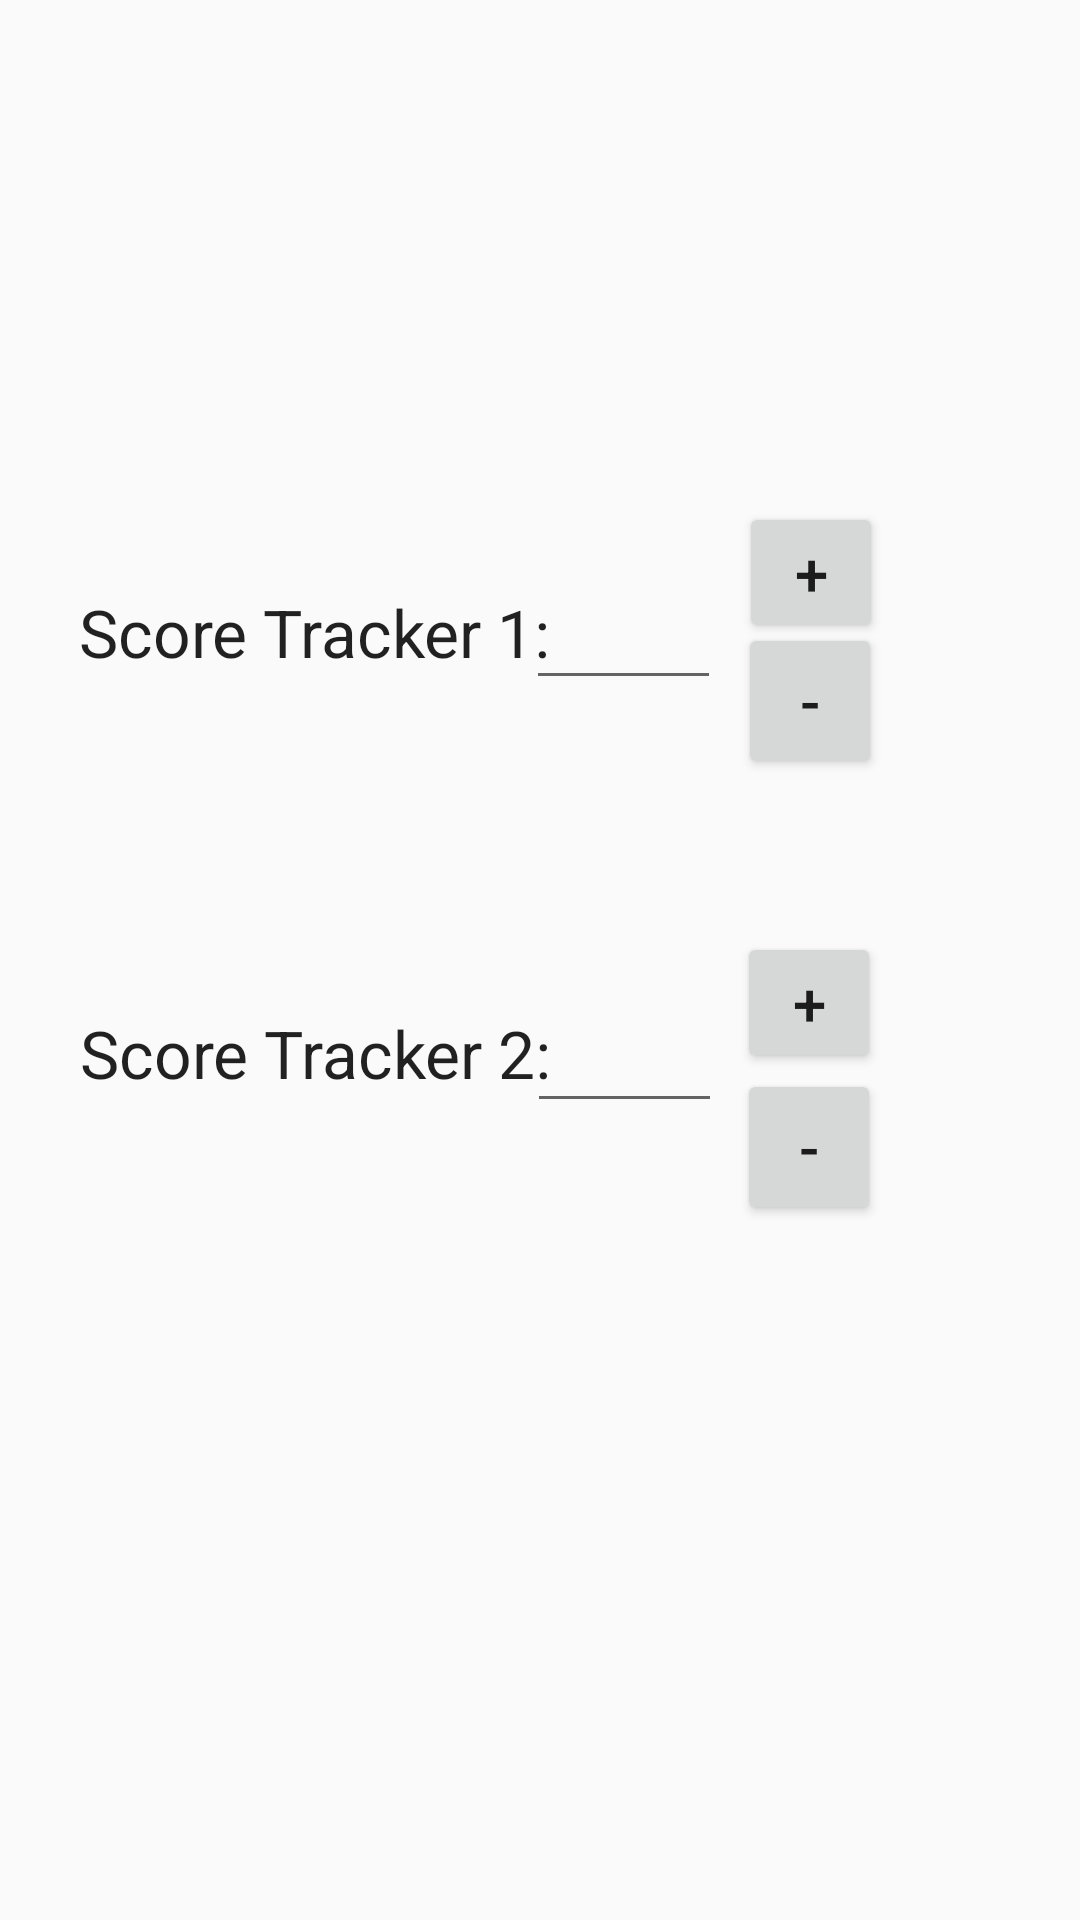

Layout XML and referenced resources for this Android screen:
<!-- AndroidManifest.xml: application theme AppTheme -->
<!-- res/layout/activity_score_tracker.xml -->
<?xml version="1.0" encoding="utf-8"?>
<androidx.constraintlayout.widget.ConstraintLayout xmlns:android="http://schemas.android.com/apk/res/android"
    xmlns:app="http://schemas.android.com/apk/res-auto"
    xmlns:tools="http://schemas.android.com/tools"
    android:layout_width="match_parent"
    android:layout_height="match_parent"
    tools:context=".ScoreTrackerActivity">

    <TextView
        android:id="@+id/scoreTextView"
        android:layout_width="wrap_content"
        android:layout_height="wrap_content"
        android:duplicateParentState="false"
        android:editable="false"
        android:text="Score Tracker 1:"
        android:textAppearance="@style/TextAppearance.AppCompat.Large"
        app:layout_constraintBottom_toBottomOf="parent"
        app:layout_constraintEnd_toEndOf="parent"
        app:layout_constraintHorizontal_bias="0.13"
        app:layout_constraintStart_toStartOf="parent"
        app:layout_constraintTop_toTopOf="parent"
        app:layout_constraintVertical_bias="0.321" />

    <EditText
        android:id="@+id/currentScoreText"
        android:layout_width="65dp"
        android:layout_height="47dp"
        android:editable="true"
        android:ems="10"
        android:inputType="number"
        android:numeric="integer"
        android:textAppearance="@style/TextAppearance.AppCompat.Large"
        app:layout_constraintBottom_toBottomOf="parent"
        app:layout_constraintEnd_toEndOf="parent"
        app:layout_constraintHorizontal_bias="0.594"
        app:layout_constraintStart_toStartOf="parent"
        app:layout_constraintTop_toTopOf="parent"
        app:layout_constraintVertical_bias="0.314" />

    <Button
        android:id="@+id/plusBtn"
        android:layout_width="48dp"
        android:layout_height="47dp"
        android:text="+"
        android:textSize="20sp"
        app:layout_constraintBottom_toBottomOf="parent"
        app:layout_constraintEnd_toEndOf="parent"
        app:layout_constraintHorizontal_bias="0.79"
        app:layout_constraintStart_toStartOf="parent"
        app:layout_constraintTop_toTopOf="parent"
        app:layout_constraintVertical_bias="0.282" />

    <Button
        android:id="@+id/minusBtn"
        android:layout_width="48dp"
        android:layout_height="52dp"
        android:text="-"
        android:textSize="20sp"
        app:layout_constraintBottom_toBottomOf="parent"
        app:layout_constraintEnd_toEndOf="parent"
        app:layout_constraintHorizontal_bias="0.788"
        app:layout_constraintStart_toStartOf="parent"
        app:layout_constraintTop_toTopOf="parent"
        app:layout_constraintVertical_bias="0.353" />

    <TextView
        android:id="@+id/scoreTextView2"
        android:layout_width="wrap_content"
        android:layout_height="wrap_content"
        android:duplicateParentState="false"
        android:editable="false"
        android:text="Score Tracker 2:"
        android:textAppearance="@style/TextAppearance.AppCompat.Large"
        app:layout_constraintBottom_toBottomOf="parent"
        app:layout_constraintEnd_toEndOf="parent"
        app:layout_constraintHorizontal_bias="0.132"
        app:layout_constraintStart_toStartOf="parent"
        app:layout_constraintTop_toTopOf="parent"
        app:layout_constraintVertical_bias="0.551" />

    <EditText
        android:id="@+id/currentScoreText2"
        android:layout_width="65dp"
        android:layout_height="47dp"
        android:editable="true"
        android:ems="10"
        android:inputType="number"
        android:numeric="integer"
        android:textAppearance="@style/TextAppearance.AppCompat.Large"
        app:layout_constraintBottom_toBottomOf="parent"
        app:layout_constraintEnd_toEndOf="parent"
        app:layout_constraintHorizontal_bias="0.595"
        app:layout_constraintStart_toStartOf="parent"
        app:layout_constraintTop_toTopOf="parent"
        app:layout_constraintVertical_bias="0.552" />

    <Button
        android:id="@+id/plusBtn2"
        android:layout_width="48dp"
        android:layout_height="47dp"
        android:text="+"
        android:textSize="20sp"
        app:layout_constraintBottom_toBottomOf="parent"
        app:layout_constraintEnd_toEndOf="parent"
        app:layout_constraintHorizontal_bias="0.787"
        app:layout_constraintStart_toStartOf="parent"
        app:layout_constraintTop_toTopOf="parent"
        app:layout_constraintVertical_bias="0.524" />

    <Button
        android:id="@+id/minusBtn2"
        android:layout_width="48dp"
        android:layout_height="52dp"
        android:text="-"
        android:textSize="20sp"
        app:layout_constraintBottom_toBottomOf="parent"
        app:layout_constraintEnd_toEndOf="parent"
        app:layout_constraintHorizontal_bias="0.787"
        app:layout_constraintStart_toStartOf="parent"
        app:layout_constraintTop_toTopOf="parent"
        app:layout_constraintVertical_bias="0.606" />
</androidx.constraintlayout.widget.ConstraintLayout>
<!-- resources referenced by this layout -->
<resources>
  <style name="AppTheme" parent="Theme.AppCompat.Light.NoActionBar">
          
          <item name="colorPrimary">@color/colorPrimary</item>
          <item name="colorPrimaryDark">@color/colorPrimaryDark</item>
          <item name="colorAccent">@color/colorAccent</item>
  
      </style>
  <!-- not gathered from this repository: default colours our renderer supplied (Android Studio template values) -->
  <color name="colorPrimary">#FF6200EE</color>
  <color name="colorPrimaryDark">#FF3700B3</color>
  <color name="colorAccent">#FF03DAC5</color>
</resources>
